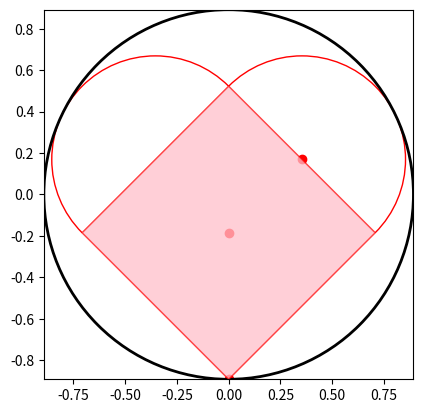

Source code (Python):
import numpy as np
import matplotlib.pyplot as plt
import matplotlib.patches as patches
import matplotlib.transforms as transforms


if __name__ == '__main__':

    r2 = np.sqrt(2)

    R = (2 + 3*r2)/7
    print(f'{R=}')
    A = (0, - R)
    B = (0, 1/r2 - R)
    C = (1/(2*r2), 3/4*r2 - R)
    print(f'{C=}')

    fig, ax = plt.subplots(1)

    plt.scatter(A[0], A[1], c='r')
    plt.scatter(B[0], B[1], c='r')
    plt.scatter(C[0], C[1], c='r')

    # Define the center, radius, and angle range for the half-circle
    center = C
    radius = 1/2
    theta1 = -45
    theta2 = 135

    # Create an Arc patch to represent the half-circle
    arc = patches.Arc(center, radius * 2, radius * 2, theta1=theta1, theta2=theta2, edgecolor='red')

    # Add the patch to the axes
    ax.add_patch(arc)

    # Define the center, radius, and angle range for the half-circle
    center = (-C[0], C[1])
    radius = 1/2
    theta1 = -45 + 90
    theta2 = 135 + 90

    # Create an Arc patch to represent the half-circle
    arc = patches.Arc(center, radius * 2, radius * 2, theta1=theta1, theta2=theta2, edgecolor='red')

    # Add the patch to the axes
    ax.add_patch(arc)

    # Define circle parameters
    center_x = 0.
    center_y = 0.
    radius = R

    # Create a circle patch with fill set to False
    circle = patches.Circle((center_x, center_y), radius, fill=False, edgecolor='black', linewidth=2)

    # Add the circle to the axes
    ax.add_patch(circle)

    # Define square properties
    side_length = 1
    rotation_angle_deg = 45
    center_x, center_y = 0, -R + 1/r2
    rotation_angle_rad = np.deg2rad(rotation_angle_deg)

    # Create a rectangle patch (square)
    square = patches.Rectangle((center_x - side_length / 2, center_y - side_length / 2), side_length, side_length,
                               facecolor="pink", alpha=0.5, edgecolor="red")

    # Create a rotation transformation
    rotation = transforms.Affine2D().rotate_deg_around(center_x, center_y, rotation_angle_deg)

    # Add the rotation transformation to the square
    square.set_transform(rotation + ax.transData)

    # Add the square to the axes
    ax.add_patch(square)

    # Add the square to the axes
    ax.add_patch(square)



    ax.set_xlim([-R, R])

    ax.set_ylim([-R, R])
    ax.set_aspect('equal', adjustable='box')
    plt.show()
